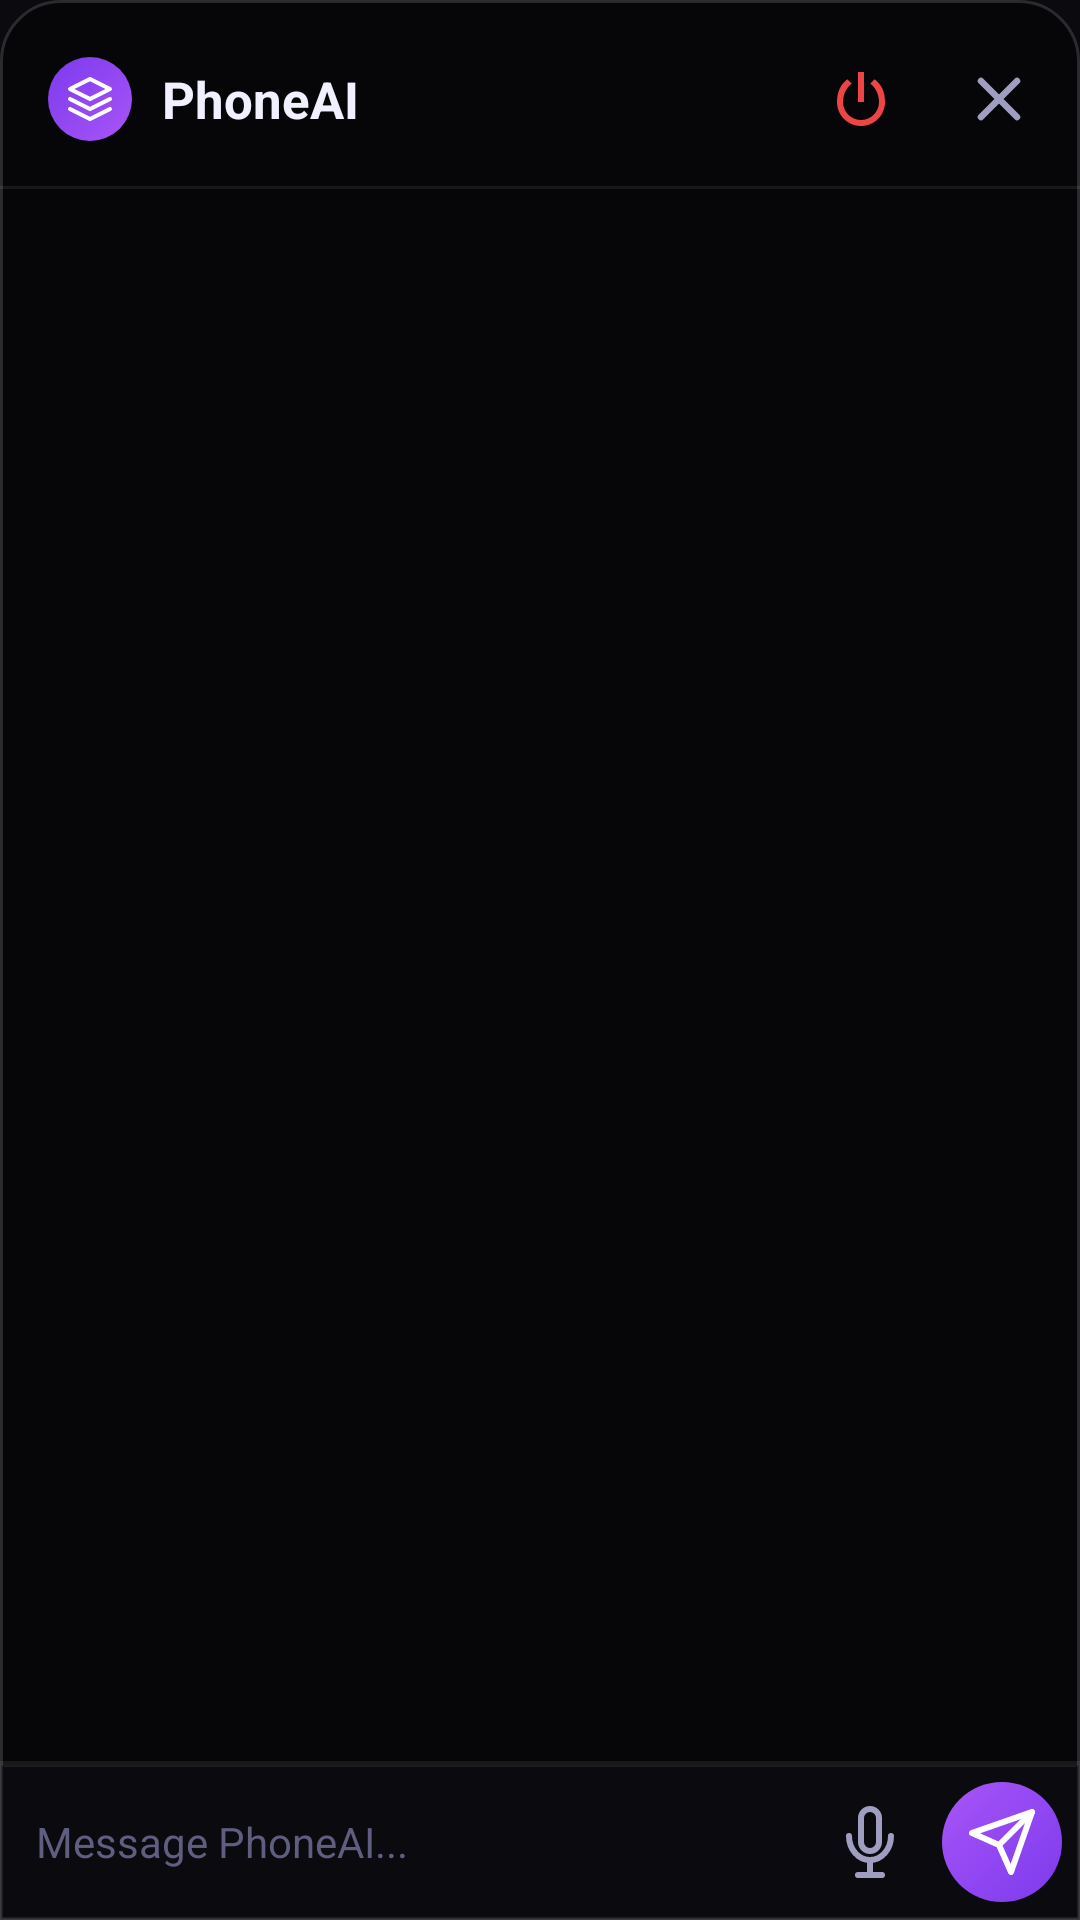

The Android layout XML behind this screen, and the referenced resources:
<!-- AndroidManifest.xml: application theme Theme.PhoneAI -->
<!-- res/layout/floating_chat.xml -->
<?xml version="1.0" encoding="utf-8"?>
<LinearLayout xmlns:android="http://schemas.android.com/apk/res/android"
    android:layout_width="match_parent"
    android:layout_height="match_parent"
    android:orientation="vertical"
    android:background="@drawable/chat_bg"
    android:elevation="20dp">

    
    <LinearLayout
        android:layout_width="match_parent"
        android:layout_height="wrap_content"
        android:orientation="horizontal"
        android:gravity="center_vertical"
        android:paddingStart="16dp"
        android:paddingEnd="8dp"
        android:paddingTop="14dp"
        android:paddingBottom="10dp">

        <ImageView
            android:layout_width="28dp"
            android:layout_height="28dp"
            android:src="@drawable/ic_ai"
            android:background="@drawable/bubble_bg"
            android:padding="6dp"
            android:layout_marginEnd="10dp" />

        <TextView
            android:layout_width="0dp"
            android:layout_height="wrap_content"
            android:layout_weight="1"
            android:text="PhoneAI"
            android:textColor="#F1F0FF"
            android:textSize="17sp"
            android:textStyle="bold" />

        <ImageButton
            android:id="@+id/btnQuitApp"
            android:layout_width="38dp"
            android:layout_height="38dp"
            android:background="@android:color/transparent"
            android:src="@drawable/ic_power"
            android:tint="#EF4444"
            android:layout_marginEnd="8dp"
            android:contentDescription="Quit App" />

        <ImageButton
            android:id="@+id/btnClose"
            android:layout_width="38dp"
            android:layout_height="38dp"
            android:background="@android:color/transparent"
            android:src="@drawable/ic_close"
            android:contentDescription="Close" />
    </LinearLayout>

    
    <TextView
        android:id="@+id/tvStatus"
        android:layout_width="match_parent"
        android:layout_height="wrap_content"
        android:textColor="#A09EC0"
        android:textSize="12sp"
        android:gravity="center"
        android:paddingBottom="6dp"
        android:paddingStart="16dp"
        android:paddingEnd="16dp"
        android:visibility="gone" />

    
    <View
        android:layout_width="match_parent"
        android:layout_height="1dp"
        android:background="#12FFFFFF" />

    
    <ScrollView
        android:id="@+id/scrollView"
        android:layout_width="match_parent"
        android:layout_height="0dp"
        android:layout_weight="1"
        android:scrollbars="none"
        android:fillViewport="true">

        <LinearLayout
            android:id="@+id/messagesContainer"
            android:layout_width="match_parent"
            android:layout_height="wrap_content"
            android:orientation="vertical"
            android:padding="8dp"
            android:paddingTop="10dp"
            android:paddingBottom="10dp" />
    </ScrollView>

    
    <View
        android:layout_width="match_parent"
        android:layout_height="1dp"
        android:background="#12FFFFFF" />

    
    <LinearLayout
        android:layout_width="match_parent"
        android:layout_height="wrap_content"
        android:orientation="horizontal"
        android:gravity="center_vertical"
        android:background="@drawable/input_area_bg"
        android:paddingStart="12dp"
        android:paddingEnd="6dp"
        android:paddingTop="6dp"
        android:paddingBottom="6dp">

        <EditText
            android:id="@+id/etInput"
            android:layout_width="0dp"
            android:layout_height="wrap_content"
            android:layout_weight="1"
            android:hint="Message PhoneAI..."
            android:textColorHint="#5F5D80"
            android:textColor="#F1F0FF"
            android:textSize="14sp"
            android:background="@null"
            android:maxLines="4"
            android:inputType="textMultiLine|textCapSentences"
            android:paddingTop="8dp"
            android:paddingBottom="8dp" />

        
        <ImageButton
            android:id="@+id/btnMic"
            android:layout_width="40dp"
            android:layout_height="40dp"
            android:background="@android:color/transparent"
            android:src="@drawable/ic_mic"
            android:tint="#A09EC0"
            android:layout_marginStart="4dp"
            android:contentDescription="Hold to record voice" />

        
        <ImageButton
            android:id="@+id/btnSend"
            android:layout_width="40dp"
            android:layout_height="40dp"
            android:background="@drawable/send_btn_bg"
            android:src="@drawable/ic_send"
            android:layout_marginStart="4dp"
            android:contentDescription="Send" />

    </LinearLayout>

</LinearLayout>
<!-- resources referenced by this layout -->
<resources>
  <!-- drawable bubble_bg (drawable) -->
  <?xml version="1.0" encoding="utf-8"?>
  <shape xmlns:android="http://schemas.android.com/apk/res/android"
      android:shape="oval">
      <gradient
          android:type="linear"
          android:angle="135"
          android:startColor="#A855F7"
          android:endColor="#7C3AED" />
      <size android:width="62dp" android:height="62dp" />
  </shape>
  <!-- drawable chat_bg (drawable) -->
  <?xml version="1.0" encoding="utf-8"?>
  <shape xmlns:android="http://schemas.android.com/apk/res/android"
      android:shape="rectangle">
      <solid android:color="#73000000" />
      <stroke android:width="1dp" android:color="#24FFFFFF" />
      <corners
          android:topLeftRadius="20dp"
          android:topRightRadius="20dp" />
  </shape>
  <!-- drawable ic_close (drawable) -->
  <?xml version="1.0" encoding="utf-8"?>
  <vector xmlns:android="http://schemas.android.com/apk/res/android"
      android:width="24dp"
      android:height="24dp"
      android:viewportWidth="24"
      android:viewportHeight="24">
      <path
          android:fillColor="@android:color/transparent"
          android:strokeColor="#A09EC0"
          android:strokeWidth="2.2"
          android:strokeLineCap="round"
          android:pathData="M18,6 L6,18" />
      <path
          android:fillColor="@android:color/transparent"
          android:strokeColor="#A09EC0"
          android:strokeWidth="2.2"
          android:strokeLineCap="round"
          android:pathData="M6,6 L18,18" />
  </vector>
  <!-- drawable ic_power (drawable) -->
  <vector xmlns:android="http://schemas.android.com/apk/res/android"
      android:width="24dp"
      android:height="24dp"
      android:viewportWidth="24.0"
      android:viewportHeight="24.0">
      <path
          android:fillColor="#FF0000"
          android:pathData="M16.56,5.44l-1.45,1.45C16.84,8.16 18,10.43 18,13c0,3.31 -2.69,6 -6,6s-6,-2.69 -6,-6c0,-2.57 1.16,-4.84 2.89,-6.11L7.44,5.44C5.36,7.03 4,9.38 4,13c0,4.42 3.58,8 8,8s8,-3.58 8,-8C20,9.38 18.64,7.03 16.56,5.44zM11,3h2v10h-2V3z"/>
  </vector>
  <!-- drawable input_area_bg (drawable) -->
  <?xml version="1.0" encoding="utf-8"?>
  <shape xmlns:android="http://schemas.android.com/apk/res/android"
      android:shape="rectangle">
      <solid android:color="#0A0A0F" />
      <stroke android:width="1dp" android:color="#14FFFFFF" />
  </shape>
  <!-- drawable send_btn_bg (drawable) -->
  <?xml version="1.0" encoding="utf-8"?>
  <shape xmlns:android="http://schemas.android.com/apk/res/android"
      android:shape="oval">
      <gradient
          android:type="linear"
          android:angle="135"
          android:startColor="#7C3AED"
          android:endColor="#A855F7" />
      <size android:width="40dp" android:height="40dp" />
  </shape>
  <style name="Theme.PhoneAI" parent="Theme.MaterialComponents.DayNight.NoActionBar">
          <item name="colorPrimary">@color/accent</item>
          <item name="colorPrimaryVariant">@color/accent2</item>
          <item name="colorOnPrimary">@color/white</item>
          <item name="android:colorBackground">@color/bg</item>
          <item name="android:windowBackground">@color/bg</item>
          <item name="android:statusBarColor">@color/bg</item>
          <item name="android:navigationBarColor">@color/bg</item>
          <item name="android:windowLightStatusBar">false</item>
      </style>
  <color name="accent">#7C3AED</color>
  <color name="accent2">#A855F7</color>
  <color name="white">#FFFFFF</color>
  <color name="bg">#0A0A0F</color>
</resources>
